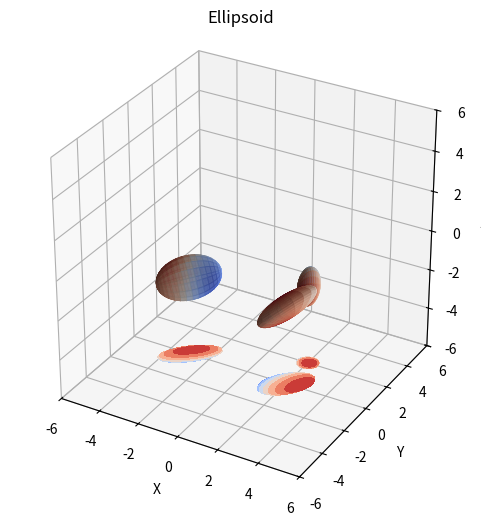

This figure's Python source:
import sys
import numpy as np
import matplotlib.pyplot as plt
from scipy.spatial.transform import Rotation


def generate_random_rotation_matrix():
    # 随机生成一个四元数，四元数的每个分量都在[-1, 1]范围内
    q = np.random.rand(4) - 0.5
    # 归一化四元数以确保它是单位四元数
    q /= np.linalg.norm(q)
    # 从四元数创建旋转对象
    rotation = Rotation.from_quat(q)
    # 将旋转对象转换为3x3旋转矩阵
    rotation_matrix = rotation.as_matrix()
    
    return rotation_matrix


def get_ellipsoid(radius, R = np.eye(3), t = np.zeros((3,1))):
    rx, ry, rz = radius
    npts=100
    
    phi = np.linspace(0, 2.*np.pi, npts)
    theta =  np.linspace(0, np.pi, npts)
    phi, theta = np.meshgrid(phi, theta)

    # 椭球标准方程：x^2/a^2 + y^2/b^2 + z^2/c^2 = 1，其中a,b,c分别是x,y,z的半轴长度，
    # 也即rx,ry,rz，可知下面x,y,z满足椭球方程！当rx=ry=rz时，下面就是球的极坐标表达！
    x = rx * np.sin(theta) * np.cos(phi)
    y = ry * np.sin(theta) * np.sin(phi)
    z = rz * np.cos(theta)

    xyz = np.stack([x,y,z], axis=0)    # 3xnxn
    xyz = xyz.reshape(3,-1)
    xyz = R @ xyz + t
    xyz = xyz.reshape(3, npts, npts)
    x, y, z = xyz[0], xyz[1], xyz[2]

    return (x, y, z)


def vis_ellipsoid(radius_arr, R_arr, t_arr, stride_scale=3):
    fig = plt.figure(figsize=(6, 6))
    ax  = fig.add_subplot(111, projection='3d')
    ax.set(xlim=(-6,6), ylim=(-6,6), zlim=(-6,6), 
            xlabel='X', ylabel='Y', zlabel='Z', 
            aspect="equal")
    
    n = len(radius_arr)
    for i in range(n):
        radius, R, t = radius_arr[i], R_arr[i], t_arr[i].reshape(-1,1)
        x, y, z = get_ellipsoid(radius, R=R, t=t)

        # 使用u和v的正余弦函数创建渐变效果，并创建一个颜色映射
        color_values = (np.sin(x) * np.cos(y) + 1.0)/2.0
        color_map = plt.cm.coolwarm  # plt.cm.get_cmap('viridis')  # 
        colors = color_map(color_values / color_values.max())
        
        ax.plot_surface(x, y, z, rstride=2*stride_scale, cstride=2*stride_scale, 
                        facecolors=colors, # edgecolors='k'   # color='c'  # 
                        linewidth=0.5, antialiased=True, alpha=0.8)
        ax.contourf(x, y, z, zdir='z', offset=-6, cmap='coolwarm')

    plt.title('Ellipsoid')
    plt.show()
    return 0


def example():
    radius_arr = np.array([[1.5, 1.0, 0.5],[0.5, 1.0, 0.5],[0.5, 1.0, 1.5]])
    R_arr = np.stack([generate_random_rotation_matrix(),
                      generate_random_rotation_matrix(),
                      generate_random_rotation_matrix(),])
    t_arr = np.array([[2, 0, -2],[2, 2, -2],[-3, 0, -2]])
    vis_ellipsoid(radius_arr, R_arr, t_arr)


if __name__ == '__main__':

    example()
